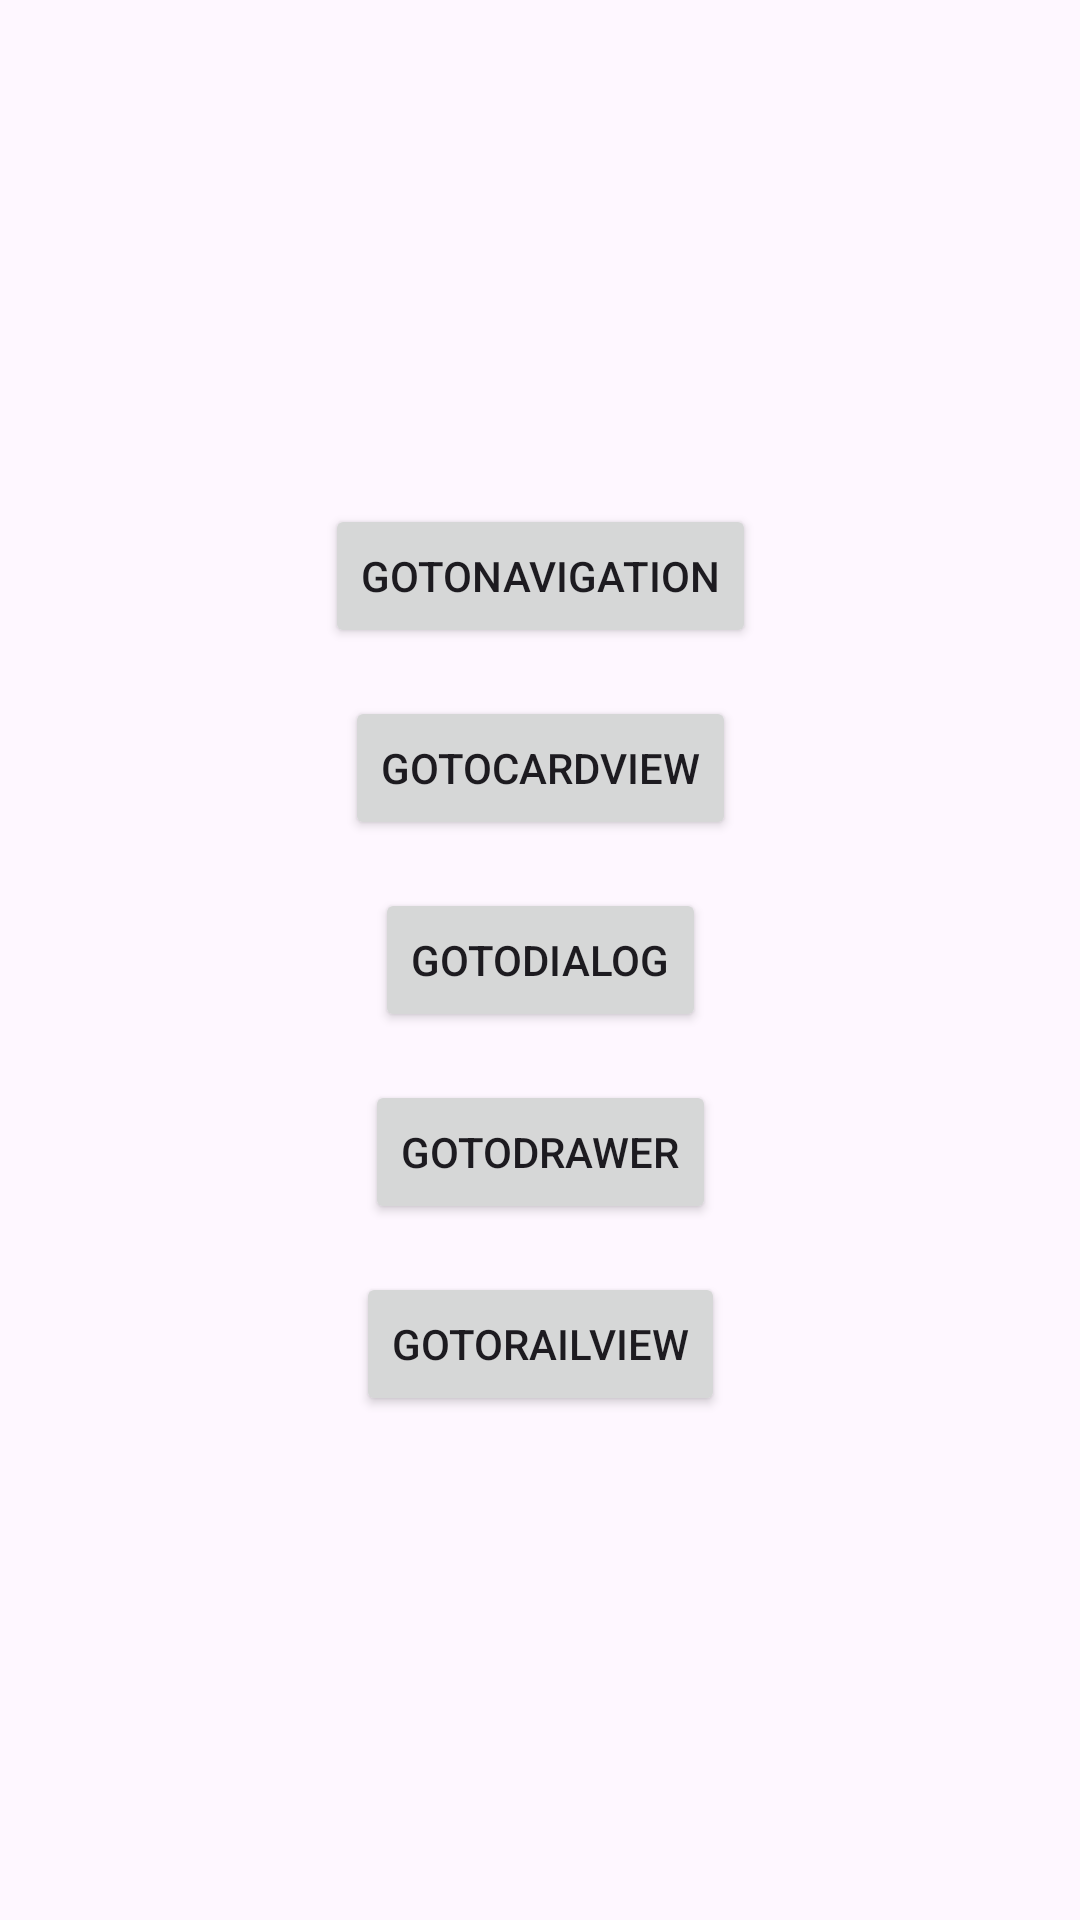

Reconstruct the res/layout file that produces this screen, plus the resources it refers to.
<!-- AndroidManifest.xml: application theme Theme.MaterialDesign3TestingApp -->
<!-- res/layout/activity_main.xml -->
<?xml version="1.0" encoding="utf-8"?>
<androidx.constraintlayout.widget.ConstraintLayout xmlns:android="http://schemas.android.com/apk/res/android"
    xmlns:app="http://schemas.android.com/apk/res-auto"
    xmlns:tools="http://schemas.android.com/tools"
    android:layout_width="match_parent"
    android:layout_height="match_parent"
    tools:context=".MainActivity">

    <ScrollView
        android:layout_width="match_parent"
        android:layout_height="wrap_content"
        app:layout_constraintBottom_toBottomOf="parent"
        app:layout_constraintEnd_toEndOf="parent"
        app:layout_constraintStart_toStartOf="parent"
        app:layout_constraintTop_toTopOf="parent"
        android:id="@+id/scrollView2">

        <androidx.constraintlayout.widget.ConstraintLayout
            android:layout_width="match_parent"
            android:layout_height="wrap_content">

            <Button
                android:id="@+id/btnNavigation"
                android:layout_width="wrap_content"
                android:layout_height="wrap_content"
                android:layout_marginTop="16dp"
                android:text="GotoNavigation"
                app:layout_constraintEnd_toEndOf="parent"
                app:layout_constraintHorizontal_bias="0.5"
                app:layout_constraintStart_toStartOf="parent"
                app:layout_constraintTop_toTopOf="parent" />

            <Button
                android:id="@+id/btnCard"
                android:layout_width="wrap_content"
                android:layout_height="wrap_content"
                android:layout_marginTop="16dp"
                android:text="GotoCardView"
                app:layout_constraintEnd_toEndOf="parent"
                app:layout_constraintHorizontal_bias="0.5"
                app:layout_constraintStart_toStartOf="parent"
                app:layout_constraintTop_toBottomOf="@+id/btnNavigation" />

            <Button
                android:id="@+id/btnDialog"
                android:layout_width="wrap_content"
                android:layout_height="wrap_content"
                android:layout_marginTop="16dp"
                android:text="GotoDialog"
                app:layout_constraintEnd_toEndOf="parent"
                app:layout_constraintStart_toStartOf="parent"
                app:layout_constraintTop_toBottomOf="@+id/btnCard" />

            <Button
                android:id="@+id/btnDrawer"
                android:layout_width="wrap_content"
                android:layout_height="wrap_content"
                android:layout_marginTop="16dp"
                android:text="GotoDrawer"
                app:layout_constraintEnd_toEndOf="parent"
                app:layout_constraintStart_toStartOf="parent"
                app:layout_constraintTop_toBottomOf="@+id/btnDialog" />

            <Button
                android:id="@+id/btnRailView"
                android:layout_width="wrap_content"
                android:layout_height="wrap_content"
                android:layout_marginTop="16dp"
                android:layout_marginBottom="16dp"
                android:text="GotoRailView"
                app:layout_constraintBottom_toBottomOf="parent"
                app:layout_constraintEnd_toEndOf="parent"
                app:layout_constraintStart_toStartOf="parent"
                app:layout_constraintTop_toBottomOf="@+id/btnDrawer"
                app:layout_constraintVertical_bias="0.0" />
        </androidx.constraintlayout.widget.ConstraintLayout>
    </ScrollView>
</androidx.constraintlayout.widget.ConstraintLayout>
<!-- resources referenced by this layout -->
<resources>
  <style name="Theme.MaterialDesign3TestingApp" parent="Theme.Material3.DayNight.NoActionBar">
          
          <item name="colorPrimary">@color/purple_500</item>
          <item name="colorPrimaryVariant">@color/purple_700</item>
          <item name="colorOnPrimary">@color/white</item>
          
          <item name="colorSecondary">@color/teal_200</item>
          <item name="colorSecondaryVariant">@color/teal_700</item>
          <item name="colorOnSecondary">@color/black</item>
          
          
          
      </style>
  <color name="purple_500">#FF6200EE</color>
  <color name="purple_700">#FF3700B3</color>
  <color name="white">#FFFFFFFF</color>
  <color name="teal_200">#FF03DAC5</color>
  <color name="teal_700">#FF018786</color>
  <color name="black">#FF000000</color>
</resources>
